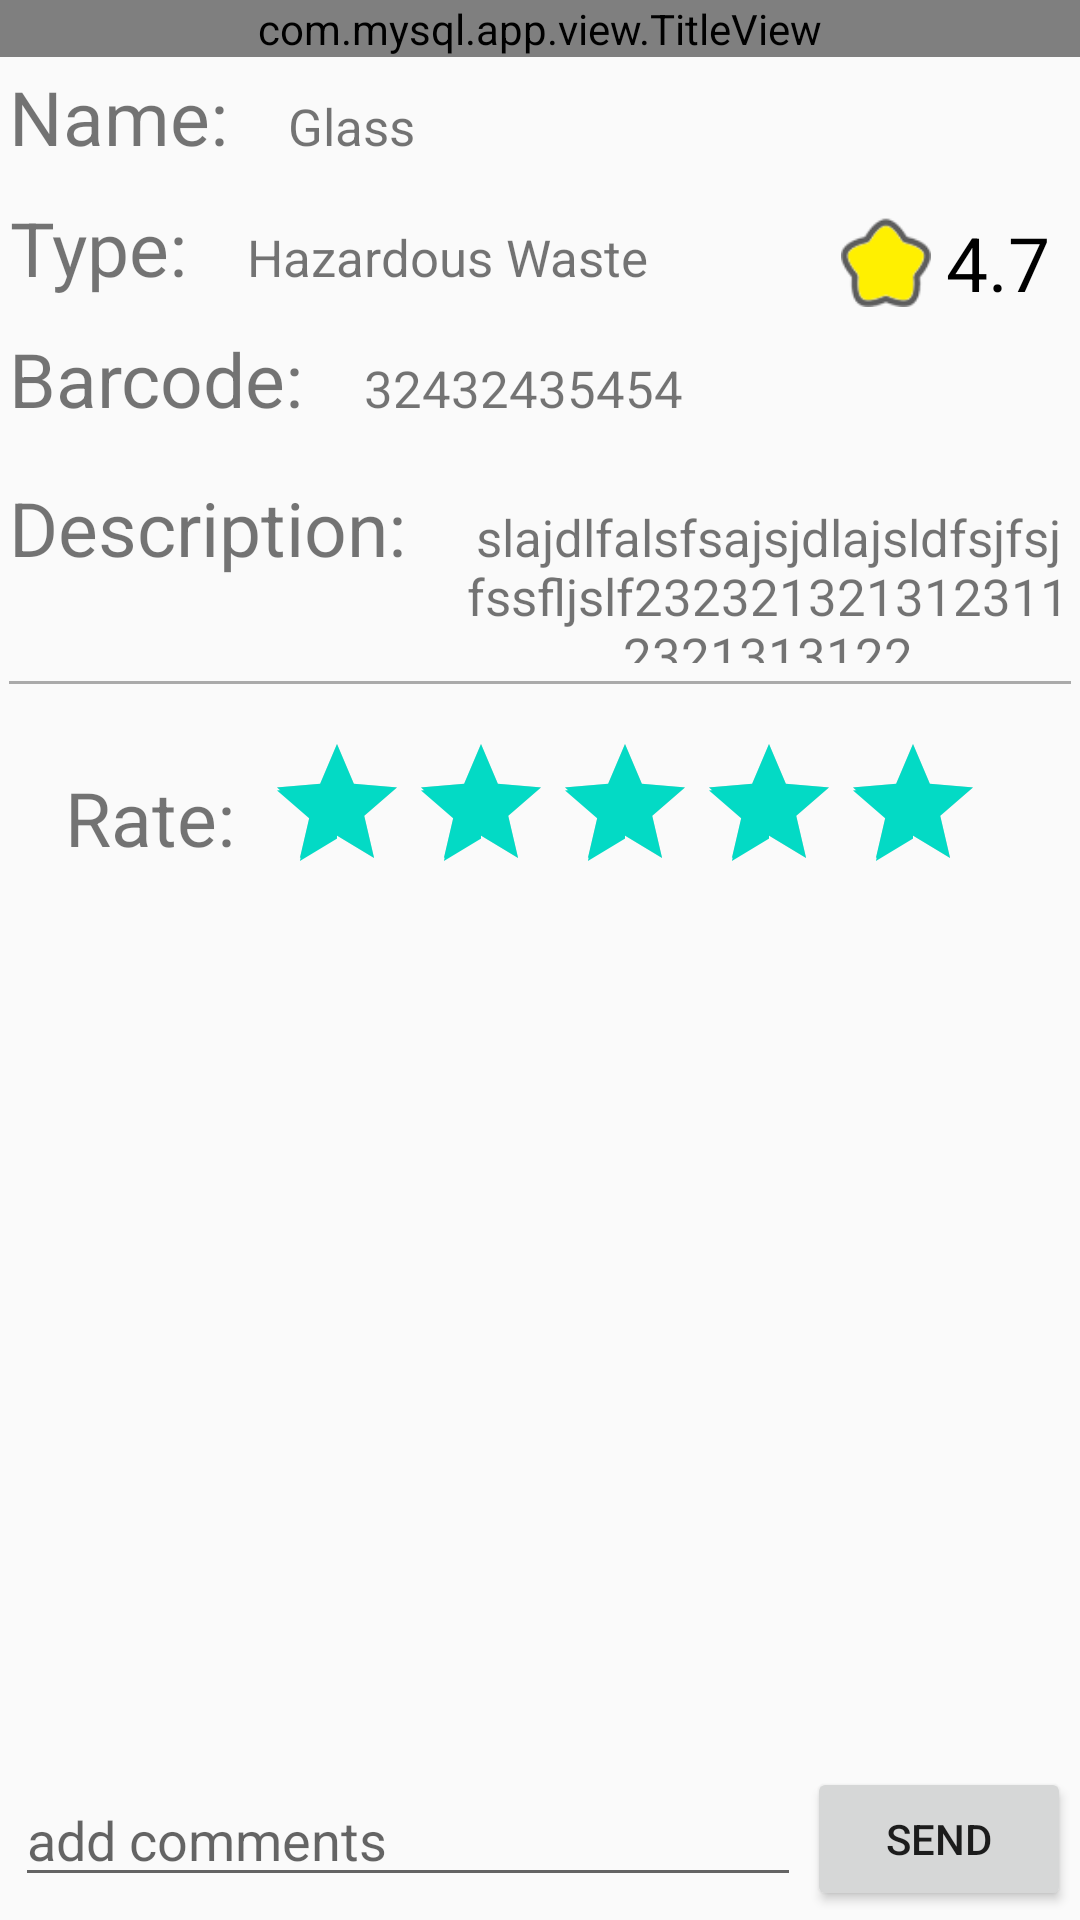

Here is an Android app screen rendered from its layout file. Give the layout XML and the strings, colors and styles it references.
<!-- AndroidManifest.xml: application theme AppTheme -->
<!-- res/layout/activity_search_waste_detail.xml -->
<?xml version="1.0" encoding="utf-8"?>
<LinearLayout xmlns:android="http://schemas.android.com/apk/res/android"
    android:layout_width="match_parent"
    android:layout_height="match_parent"
    android:orientation="vertical"
    android:fitsSystemWindows="true"
    >
    <com.mysql.app.view.TitleView
        android:layout_width="match_parent"
        android:layout_height="wrap_content"
        android:id="@+id/title_view"
        >
    </com.mysql.app.view.TitleView>

    <LinearLayout
        android:layout_width="match_parent"
        android:layout_height="wrap_content"
        android:orientation="horizontal">

        <LinearLayout
            android:layout_width="0dp"
            android:layout_weight="1"
            android:layout_height="wrap_content"
            android:layout_gravity="center"
            android:layout_margin="3dp"
            android:gravity="center"
            android:orientation="vertical">

            <LinearLayout
                android:layout_width="match_parent"
                android:layout_height="wrap_content"
                android:orientation="vertical">

                <LinearLayout
                    android:layout_width="match_parent"
                    android:layout_height="wrap_content"
                    android:layout_marginBottom="10dp"
                    android:orientation="horizontal">

                    <TextView
                        android:layout_width="wrap_content"
                        android:layout_height="wrap_content"
                        android:gravity="center"
                        android:text="Name:"
                        android:textSize="25dp" />

                    <TextView
                        android:id="@+id/waste_name_tv"
                        android:layout_width="wrap_content"
                        android:layout_height="wrap_content"
                        android:layout_marginLeft="20dp"
                        android:gravity="center"
                        android:text="Glass"
                        android:textSize="17dp" />
                </LinearLayout>

                <LinearLayout
                    android:layout_width="match_parent"
                    android:layout_height="wrap_content"
                    android:layout_marginBottom="10dp"
                    android:orientation="horizontal">

                    <TextView
                        android:layout_width="wrap_content"
                        android:layout_height="wrap_content"
                        android:gravity="center"
                        android:text="Type:"
                        android:textSize="25dp" />

                    <TextView
                        android:id="@+id/waste_type_tv"
                        android:layout_width="wrap_content"
                        android:layout_height="wrap_content"
                        android:layout_marginLeft="20dp"
                        android:gravity="center"
                        android:text="Hazardous Waste"
                        android:textSize="17dp" />
                </LinearLayout>

                <LinearLayout
                    android:layout_width="match_parent"
                    android:layout_height="wrap_content"
                    android:layout_marginBottom="10dp"
                    android:orientation="horizontal">

                    <TextView
                        android:layout_width="wrap_content"
                        android:layout_height="wrap_content"
                        android:gravity="center"
                        android:text="Barcode:"
                        android:textSize="25dp" />

                    <TextView
                        android:id="@+id/waste_barcode_tv"
                        android:layout_width="wrap_content"
                        android:layout_height="wrap_content"
                        android:layout_marginLeft="20dp"
                        android:gravity="center"
                        android:text="32432435454"
                        android:textSize="17dp" />
                </LinearLayout>
            </LinearLayout>

        </LinearLayout>

        <LinearLayout
            android:layout_width="wrap_content"
            android:layout_height="wrap_content"
            android:layout_gravity="center"
            android:layout_margin="5dp"
            android:gravity="center"
            android:orientation="horizontal">

            <ImageView
                android:layout_width="30dp"
                android:layout_height="30dp"
                android:src="@drawable/image_collect2"></ImageView>

            <TextView
                android:id="@+id/score_tv"
                android:layout_width="wrap_content"
                android:layout_height="wrap_content"
                android:layout_margin="5dp"
                android:text="4.7"
                android:textColor="@android:color/black"
                android:textSize="25dp"></TextView>
        </LinearLayout>
    </LinearLayout>

    <LinearLayout
        android:layout_width="match_parent"
        android:layout_height="wrap_content"
        android:orientation="horizontal"
        android:layout_margin="3dp"
        >
        <TextView
            android:layout_width="wrap_content"
            android:layout_height="wrap_content"
            android:text="Description:"
            android:textSize="25dp"
            android:gravity="center"
            />
        <TextView
            android:layout_width="wrap_content"
            android:layout_height="wrap_content"
            android:id="@+id/description_tv"
            android:text="slajdlfalsfsajsjdlajsldfsjfsjfssfljslf2323213213123112321313122"
            android:textSize="17dp"
            android:gravity="center"
            android:layout_marginLeft="20dp"
            />
    </LinearLayout>
    <TextView
        android:layout_width="match_parent"
        android:layout_height="1dp"
        android:background="@android:color/darker_gray"
        android:layout_margin="3dp"
        />
    <LinearLayout
        android:layout_width="match_parent"
        android:layout_height="wrap_content"
        android:orientation="horizontal"
        android:layout_margin="3dp"
        android:gravity="center"
        >
        <TextView
            android:layout_width="wrap_content"
            android:layout_height="wrap_content"
            android:text="Rate:"
            android:textSize="25dp"
            android:gravity="center"
            android:layout_gravity="center"
            />
        <RatingBar
            android:id="@+id/ratingBar"
            android:numStars="5"
            android:rating="5"
            android:layout_width="wrap_content"
            android:layout_height="wrap_content"
            android:layout_margin="10dp"
            android:layout_gravity="center"
            android:gravity="center"
            >
        </RatingBar>
    </LinearLayout>

    <TextView
        android:layout_width="match_parent"
        android:layout_height="wrap_content"
        android:id="@+id/user_tv"
        android:text="User:123@qq.com"
        android:textSize="15dp"
        android:gravity="center"
        android:visibility="gone"
        />
    <ListView
        android:layout_width="match_parent"
        android:layout_height="0dp"
        android:layout_weight="1"
        android:id="@+id/comments_listview"
        android:layout_margin="3dp"
        >
    </ListView>
    <LinearLayout
        android:layout_width="match_parent"
        android:layout_height="wrap_content"
        android:orientation="horizontal"
        android:layout_margin="3dp"
        >
        <EditText
            android:layout_width="0dp"
            android:layout_height="wrap_content"
            android:layout_weight="1"
            android:layout_margin="2dp"
            android:hint="add comments"
            android:id="@+id/send_comments_ed"
            />
        <Button
            android:layout_width="wrap_content"
            android:layout_height="wrap_content"
            android:id="@+id/send_comments_btn"
            android:text="send"
            />
    </LinearLayout>
</LinearLayout>
<!-- resources referenced by this layout -->
<resources>
  <!-- drawable image_collect2: png bitmap (drawable, 12837 bytes) -->
  <style name="AppTheme" parent="Theme.AppCompat.Light.NoActionBar">//关键是这个NOACTIONBAR的设置
          
          <item name="colorPrimary">@color/colorPrimary</item>
          <item name="colorPrimaryDark">@color/colorPrimaryDark</item>
          <item name="colorAccent">@color/colorAccent</item>
      </style>
  <!-- not gathered from this repository: default colours our renderer supplied (Android Studio template values) -->
  <color name="colorPrimary">#FF6200EE</color>
  <color name="colorPrimaryDark">#FF3700B3</color>
  <color name="colorAccent">#FF03DAC5</color>
</resources>
